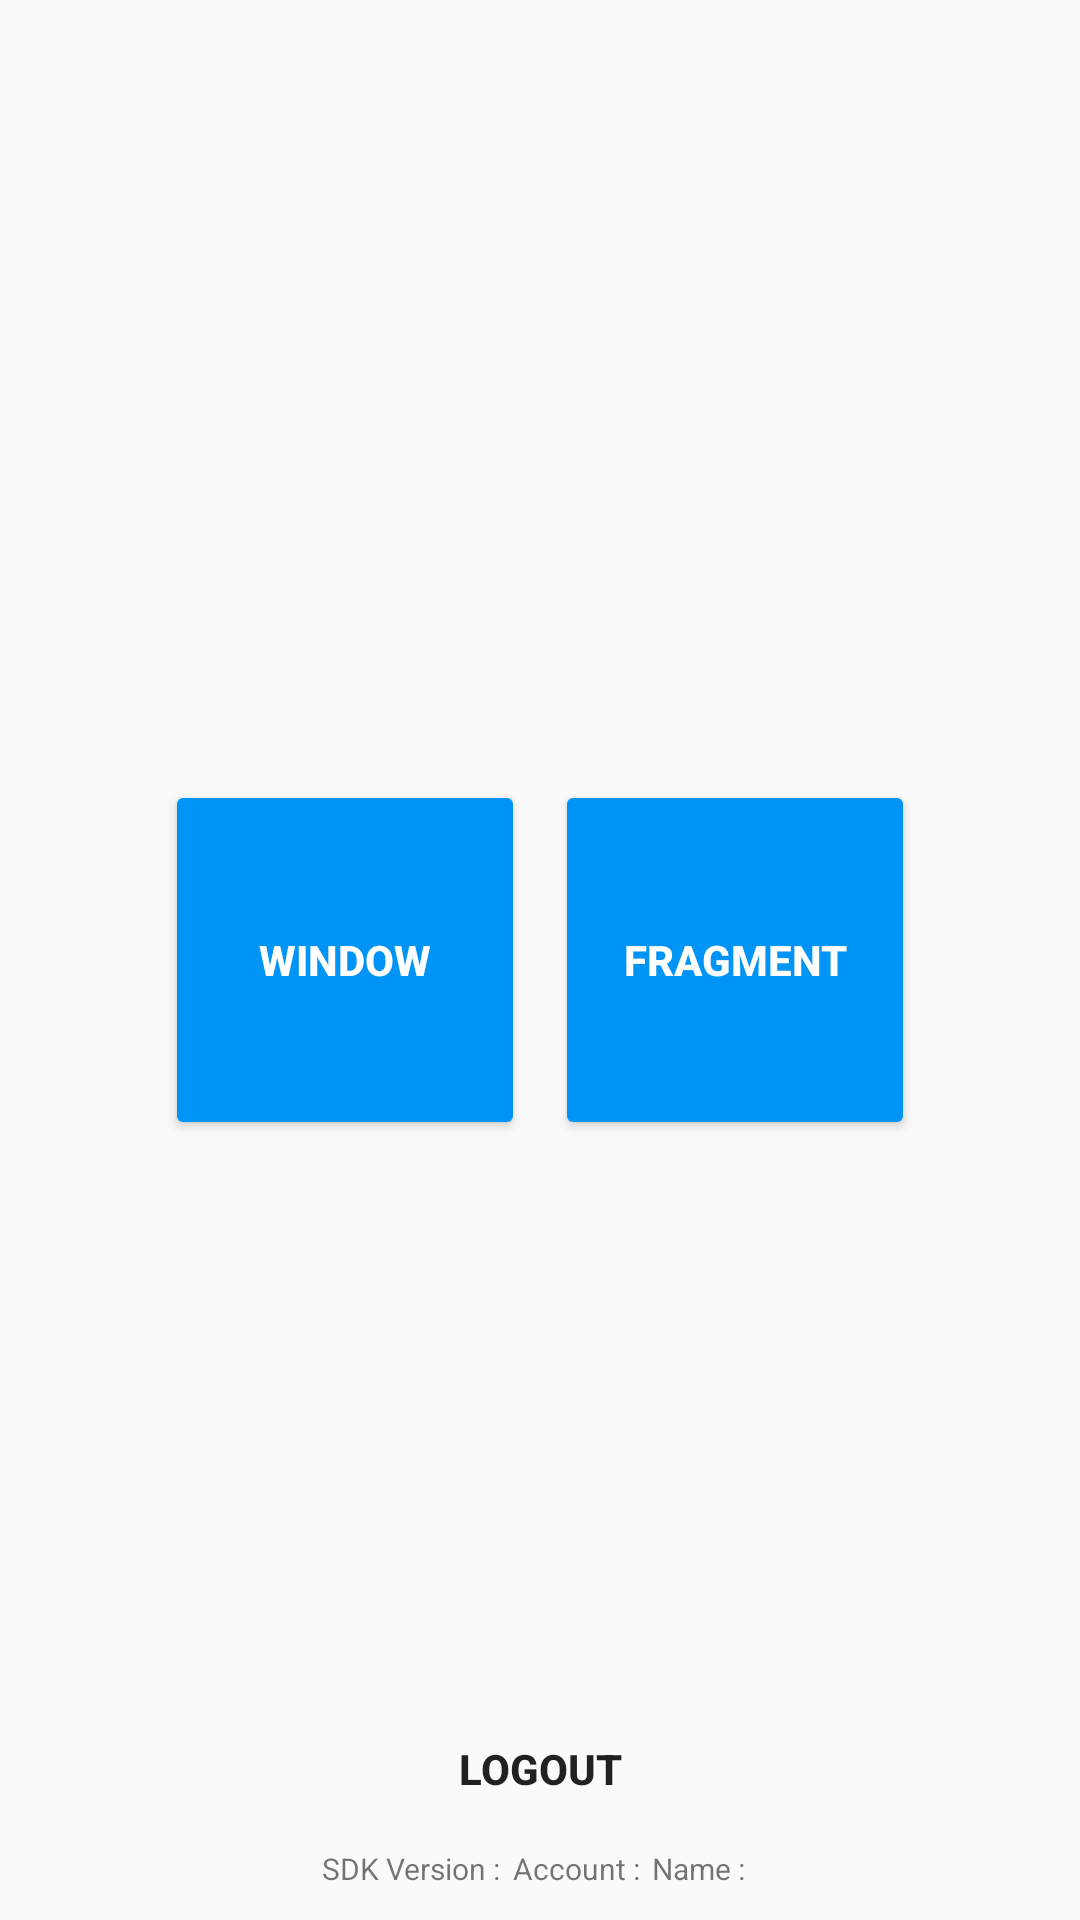

Android layout source for this screen:
<!-- AndroidManifest.xml: application theme AppTheme -->
<!-- res/layout/activity_main.xml -->
<?xml version="1.0" encoding="utf-8"?>
<android.support.constraint.ConstraintLayout xmlns:android="http://schemas.android.com/apk/res/android"
    xmlns:app="http://schemas.android.com/apk/res-auto"
    xmlns:tools="http://schemas.android.com/tools"
    android:layout_width="match_parent"
    android:layout_height="match_parent"
    tools:context=".MainActivity">

    <include layout="@layout/logo_view" />

    <RelativeLayout
        android:id="@+id/mode_buttons"
        android:layout_width="match_parent"
        android:layout_height="wrap_content"
        app:layout_constraintStart_toStartOf="parent"
        app:layout_constraintEnd_toEndOf="parent"
        app:layout_constraintTop_toTopOf="parent"
        app:layout_constraintBottom_toBottomOf="parent">


        <LinearLayout
            android:layout_width="wrap_content"
            android:layout_height="wrap_content"
            android:layout_centerHorizontal="true"
            android:orientation="horizontal">

            <Button
                style="@style/ButtonRect"
                android:id="@+id/window_button"
                android:layout_width="wrap_content"
                android:layout_height="wrap_content"
                android:text="@string/action_show_window"
                android:textStyle="bold" />

            <Button
                style="@style/ButtonRect"
                android:id="@+id/fragment_button"
                android:layout_width="wrap_content"
                android:layout_height="wrap_content"
                android:text="@string/action_show_fragment"
                android:textStyle="bold" />
        </LinearLayout>

    </RelativeLayout>
    <TextView
        android:id="@+id/information_tv"
        android:layout_width="wrap_content"
        android:layout_height="wrap_content"
        android:textSize="15dp"
        app:layout_constraintLeft_toLeftOf="parent"
        app:layout_constraintRight_toRightOf="parent"
        app:layout_constraintBottom_toTopOf="@id/logout_button"
        app:layout_constraintTop_toBottomOf="@id/mode_buttons"/>

    <Button
        android:id="@+id/logout_button"
        style="@style/ButtonNegative"
        android:layout_width="wrap_content"
        android:layout_height="wrap_content"
        android:text="@string/action_logout"
        android:textStyle="bold"
        app:layout_constraintBottom_toTopOf="@id/app_info"
        app:layout_constraintLeft_toLeftOf="parent"
        app:layout_constraintRight_toRightOf="parent" />


    <LinearLayout
        android:id="@+id/app_info"
        android:layout_width="match_parent"
        android:layout_height="wrap_content"
        android:gravity="center_horizontal"
        android:orientation="horizontal"
        app:layout_constraintBottom_toBottomOf="parent">

        <LinearLayout
            android:layout_width="wrap_content"
            android:layout_height="wrap_content"
            android:orientation="horizontal">

            <TextView
                style="@style/InfoLable"
                android:layout_width="match_parent"
                android:layout_height="wrap_content"
                android:gravity="center_horizontal"
                android:text="@string/label_sdk_version" />

            <TextView
                android:id="@+id/tv_sdk"
                style="@style/InfoValue"
                android:layout_width="match_parent"
                android:layout_height="wrap_content"
                android:gravity="center_horizontal" />

        </LinearLayout>


        <LinearLayout
            android:layout_width="wrap_content"
            android:layout_height="wrap_content"
            android:orientation="horizontal">

            <TextView
                style="@style/InfoLable"
                android:layout_width="match_parent"
                android:layout_height="wrap_content"
                android:gravity="center_horizontal"
                android:text="@string/label_account" />

            <TextView
                android:id="@+id/tv_account"
                style="@style/InfoValue"
                android:layout_width="match_parent"
                android:layout_height="wrap_content"
                android:gravity="center_horizontal" />

        </LinearLayout>

        <LinearLayout
            android:layout_width="wrap_content"
            android:layout_height="wrap_content"
            android:orientation="horizontal">

            <TextView
                style="@style/InfoLable"
                android:layout_width="match_parent"
                android:layout_height="wrap_content"
                android:gravity="center_horizontal"
                android:text="@string/label_name" />

            <TextView
                android:id="@+id/tv_name"
                style="@style/InfoValue"
                android:layout_width="match_parent"
                android:layout_height="wrap_content"
                android:gravity="center_horizontal" />

        </LinearLayout>


    </LinearLayout>
</android.support.constraint.ConstraintLayout>
<!-- res/layout/logo_view.xml (included above) -->
<?xml version="1.0" encoding="utf-8"?>
<RelativeLayout xmlns:android="http://schemas.android.com/apk/res/android"
    android:layout_width="match_parent"
    android:layout_height="match_parent">

    <ImageView
        android:layout_marginTop="@dimen/logo_margin"
        android:layout_width="match_parent"
        android:layout_height="@dimen/app_logo_size"
        android:src="@drawable/message_icon"/>
</RelativeLayout>
<!-- resources referenced by this layout -->
<resources>
  <dimen name="app_logo_size">80dp</dimen>
  <dimen name="logo_margin">60dp</dimen>
  <string name="action_logout">Logout</string>
  <string name="action_show_fragment">Fragment</string>
  <string name="action_show_window">Window</string>
  <string name="label_account">Account :</string>
  <string name="label_name">Name :</string>
  <string name="label_sdk_version">SDK Version :</string>
  <style name="ButtonNegative" parent="@style/Widget.AppCompat.Button.Borderless">
          <item name="android:maxWidth">300dp</item>
          <item name="android:minWidth">200dp</item>
      </style>
  <style name="ButtonRect" parent="@style/Widget.AppCompat.Button.Colored">
          <item name="android:height">120dp</item>
          <item name="android:width">120dp</item>
          <item name="android:layout_margin">5dp</item>
      </style>
  <style name="InfoLable">
          <item name="android:textSize">10dp</item>
          <item name="android:layout_marginBottom">10dp</item>
          <item name="android:layout_marginRight">2dp</item>
      </style>
  <style name="InfoValue" parent="InfoLable">
          <item name="android:textSize">12dp</item>
          <item name="android:textColor">#000000</item>
      </style>
  <style name="AppTheme" parent="Theme.AppCompat.Light.NoActionBar">
          <item name="colorPrimary">@color/colorPrimary</item>
          <item name="colorPrimaryDark">@color/colorPrimaryDark</item>
          <item name="colorAccent">@color/colorAccent</item>
      </style>
  <color name="colorPrimary">#0094F6</color>
  <color name="colorPrimaryDark">#0094F6</color>
  <color name="colorAccent">#0094F6</color>
</resources>
